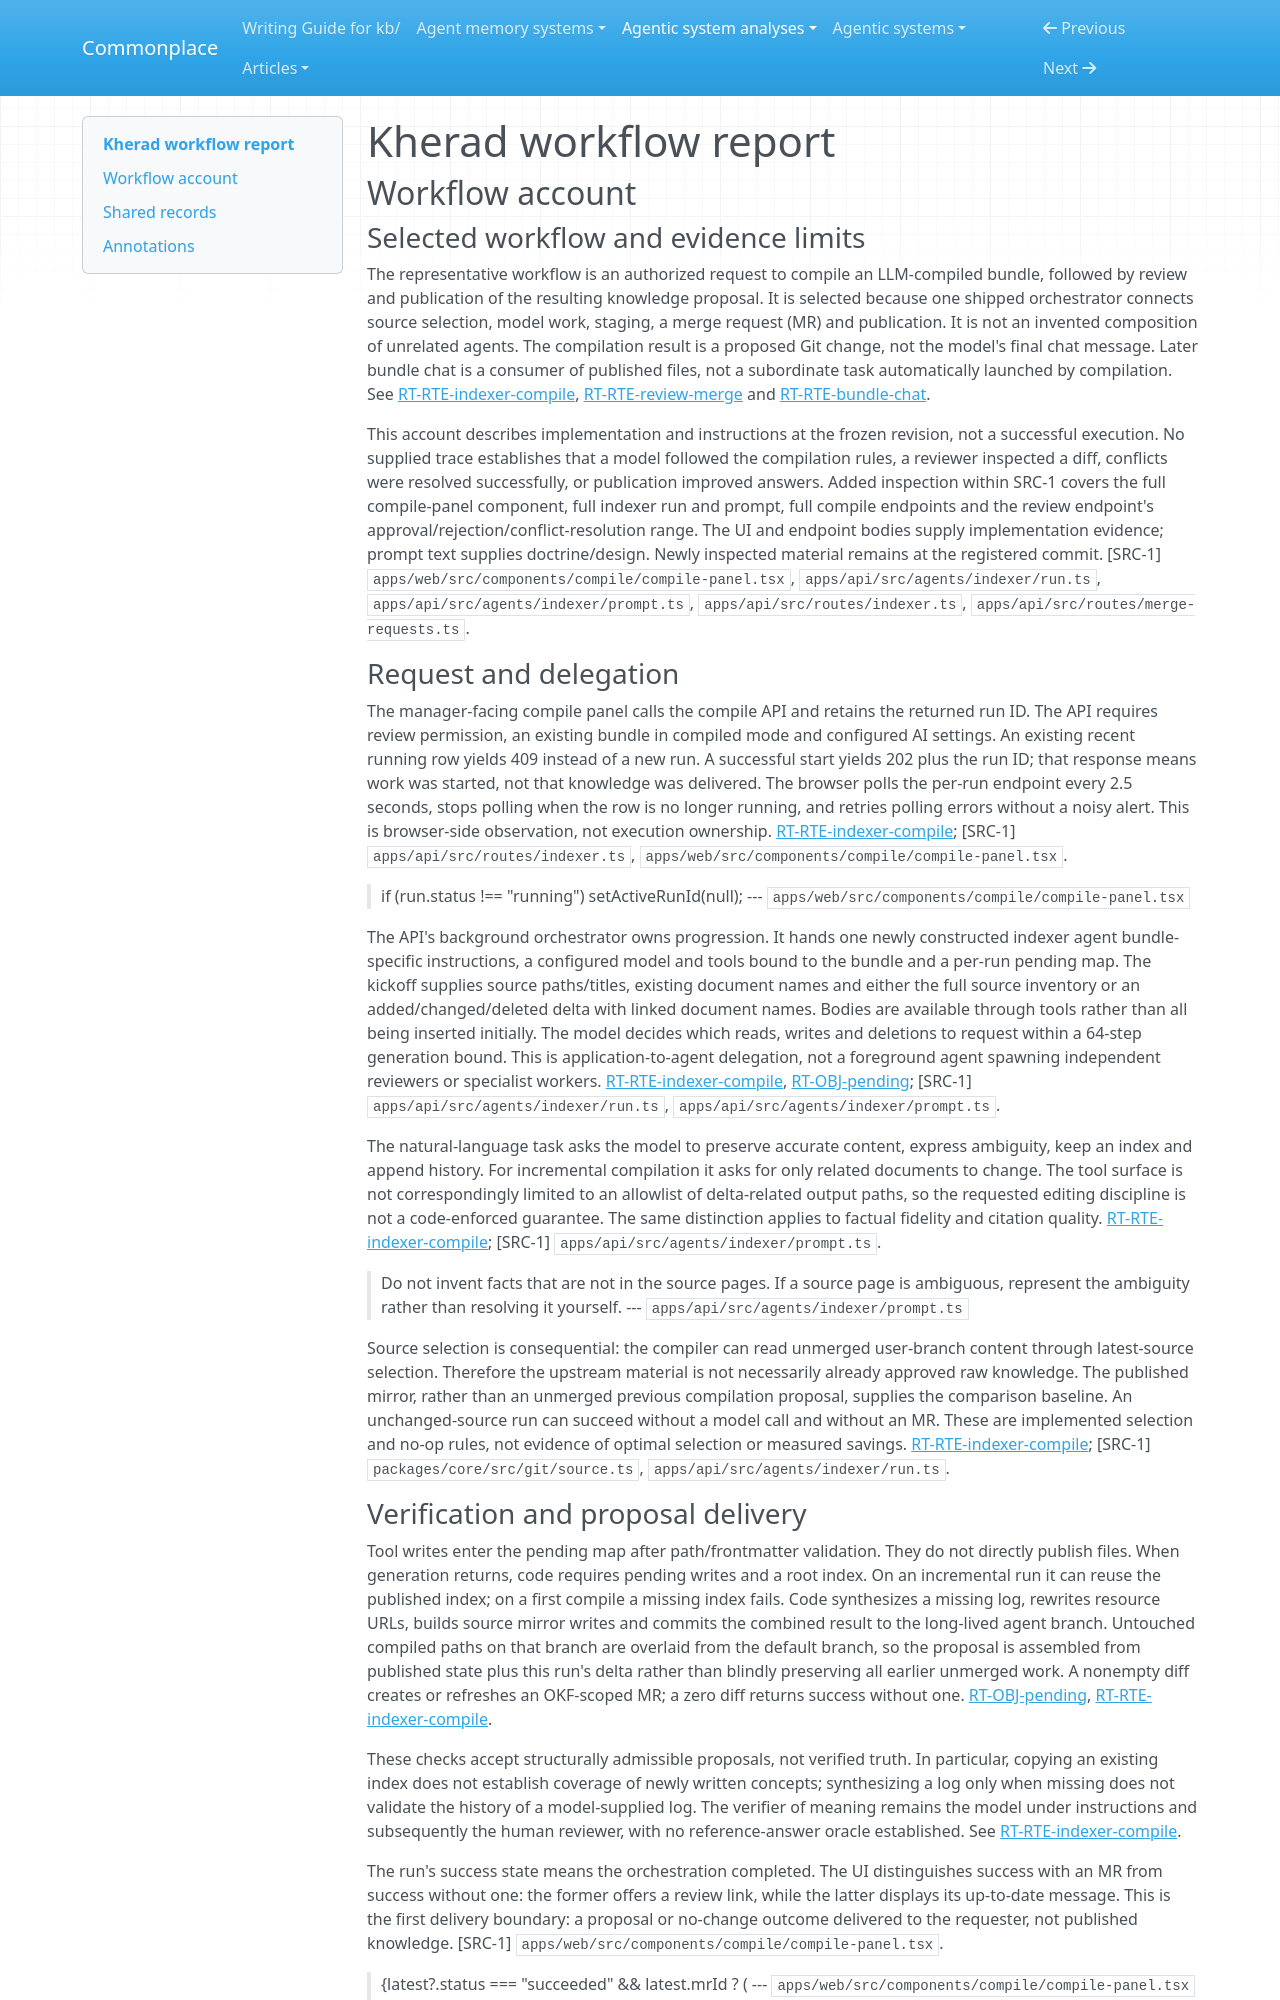

repository: zby/commonplace · page: agentic-system-analyses/retained/mohammadmaso--kherad/workflow/index.html · generator: mkdocs

---
type: agentic-system-analyses/types/agentic-system-workflow-report.md
description: "Kherad workflow account tracing requested knowledge compilation through staged writes, human review, conflict recovery and published consumption."
run-id: AAS-2026-11-08-kherad-ac3e4da97ac6-01
reviewed-boundary: "2a8d6992b87a33760688e1f956653c21a6292294"
---

# Kherad workflow report

## Workflow account

### Selected workflow and evidence limits

The representative workflow is an authorized request to compile an LLM-compiled bundle, followed by review and publication of the resulting knowledge proposal. It is selected because one shipped orchestrator connects source selection, model work, staging, a merge request (MR) and publication. It is not an invented composition of unrelated agents. The compilation result is a proposed Git change, not the model's final chat message. Later bundle chat is a consumer of published files, not a subordinate task automatically launched by compilation. See [RT-RTE-indexer-compile](runtime.md#rt-rte-indexer-compile), [RT-RTE-review-merge](runtime.md#rt-rte-review-merge) and [RT-RTE-bundle-chat](runtime.md#rt-rte-bundle-chat).

This account describes implementation and instructions at the frozen revision, not a successful execution. No supplied trace establishes that a model followed the compilation rules, a reviewer inspected a diff, conflicts were resolved successfully, or publication improved answers. Added inspection within SRC-1 covers the full compile-panel component, full indexer run and prompt, full compile endpoints and the review endpoint's approval/rejection/conflict-resolution range. The UI and endpoint bodies supply implementation evidence; prompt text supplies doctrine/design. Newly inspected material remains at the registered commit. [SRC-1] `apps/web/src/components/compile/compile-panel.tsx`, `apps/api/src/agents/indexer/run.ts`, `apps/api/src/agents/indexer/prompt.ts`, `apps/api/src/routes/indexer.ts`, `apps/api/src/routes/merge-requests.ts`.

### Request and delegation

The manager-facing compile panel calls the compile API and retains the returned run ID. The API requires review permission, an existing bundle in compiled mode and configured AI settings. An existing recent running row yields 409 instead of a new run. A successful start yields 202 plus the run ID; that response means work was started, not that knowledge was delivered. The browser polls the per-run endpoint every 2.5 seconds, stops polling when the row is no longer running, and retries polling errors without a noisy alert. This is browser-side observation, not execution ownership. [RT-RTE-indexer-compile](runtime.md#rt-rte-indexer-compile); [SRC-1] `apps/api/src/routes/indexer.ts`, `apps/web/src/components/compile/compile-panel.tsx`.

> if (run.status !== "running") setActiveRunId(null);
> --- `apps/web/src/components/compile/compile-panel.tsx`

The API's background orchestrator owns progression. It hands one newly constructed indexer agent bundle-specific instructions, a configured model and tools bound to the bundle and a per-run pending map. The kickoff supplies source paths/titles, existing document names and either the full source inventory or an added/changed/deleted delta with linked document names. Bodies are available through tools rather than all being inserted initially. The model decides which reads, writes and deletions to request within a 64-step generation bound. This is application-to-agent delegation, not a foreground agent spawning independent reviewers or specialist workers. [RT-RTE-indexer-compile](runtime.md#rt-rte-indexer-compile), [RT-OBJ-pending](runtime.md#rt-obj-pending); [SRC-1] `apps/api/src/agents/indexer/run.ts`, `apps/api/src/agents/indexer/prompt.ts`.

The natural-language task asks the model to preserve accurate content, express ambiguity, keep an index and append history. For incremental compilation it asks for only related documents to change. The tool surface is not correspondingly limited to an allowlist of delta-related output paths, so the requested editing discipline is not a code-enforced guarantee. The same distinction applies to factual fidelity and citation quality. [RT-RTE-indexer-compile](runtime.md#rt-rte-indexer-compile); [SRC-1] `apps/api/src/agents/indexer/prompt.ts`.

> Do not invent facts that are not in the source pages. If a source page is ambiguous, represent the ambiguity rather than resolving it yourself.
> --- `apps/api/src/agents/indexer/prompt.ts`

Source selection is consequential: the compiler can read unmerged user-branch content through latest-source selection. Therefore the upstream material is not necessarily already approved raw knowledge. The published mirror, rather than an unmerged previous compilation proposal, supplies the comparison baseline. An unchanged-source run can succeed without a model call and without an MR. These are implemented selection and no-op rules, not evidence of optimal selection or measured savings. [RT-RTE-indexer-compile](runtime.md#rt-rte-indexer-compile); [SRC-1] `packages/core/src/git/source.ts`, `apps/api/src/agents/indexer/run.ts`.
